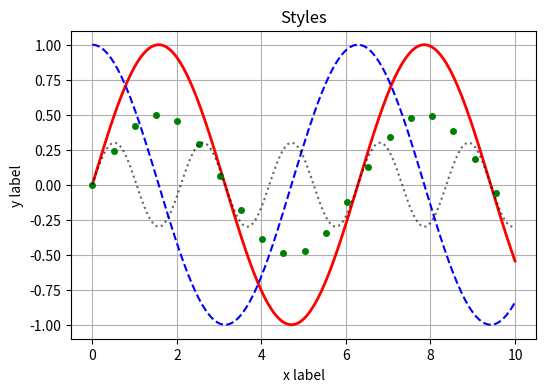

Python code for this plot:
import numpy as np
import matplotlib.pyplot as plt

x = np.linspace(0, 10, 200)
fig, ax = plt.subplots(figsize=(6, 4))
ax.plot(x, np.sin(x), "r-", label="sin", linewidth=2)
ax.plot(x, np.cos(x), "b--", label="cos")
ax.plot(x[::10], np.sin(x[::10]) * 0.5, "go", label="pts", markersize=4)
ax.plot(x, 0.3 * np.sin(3 * x), ls=":", color="k", alpha=0.6)
ax.set_xlabel("x label")
ax.set_ylabel("y label")
ax.set_title("Styles")
ax.grid(True)
fig.savefig("lines_styles.png", dpi=80)
